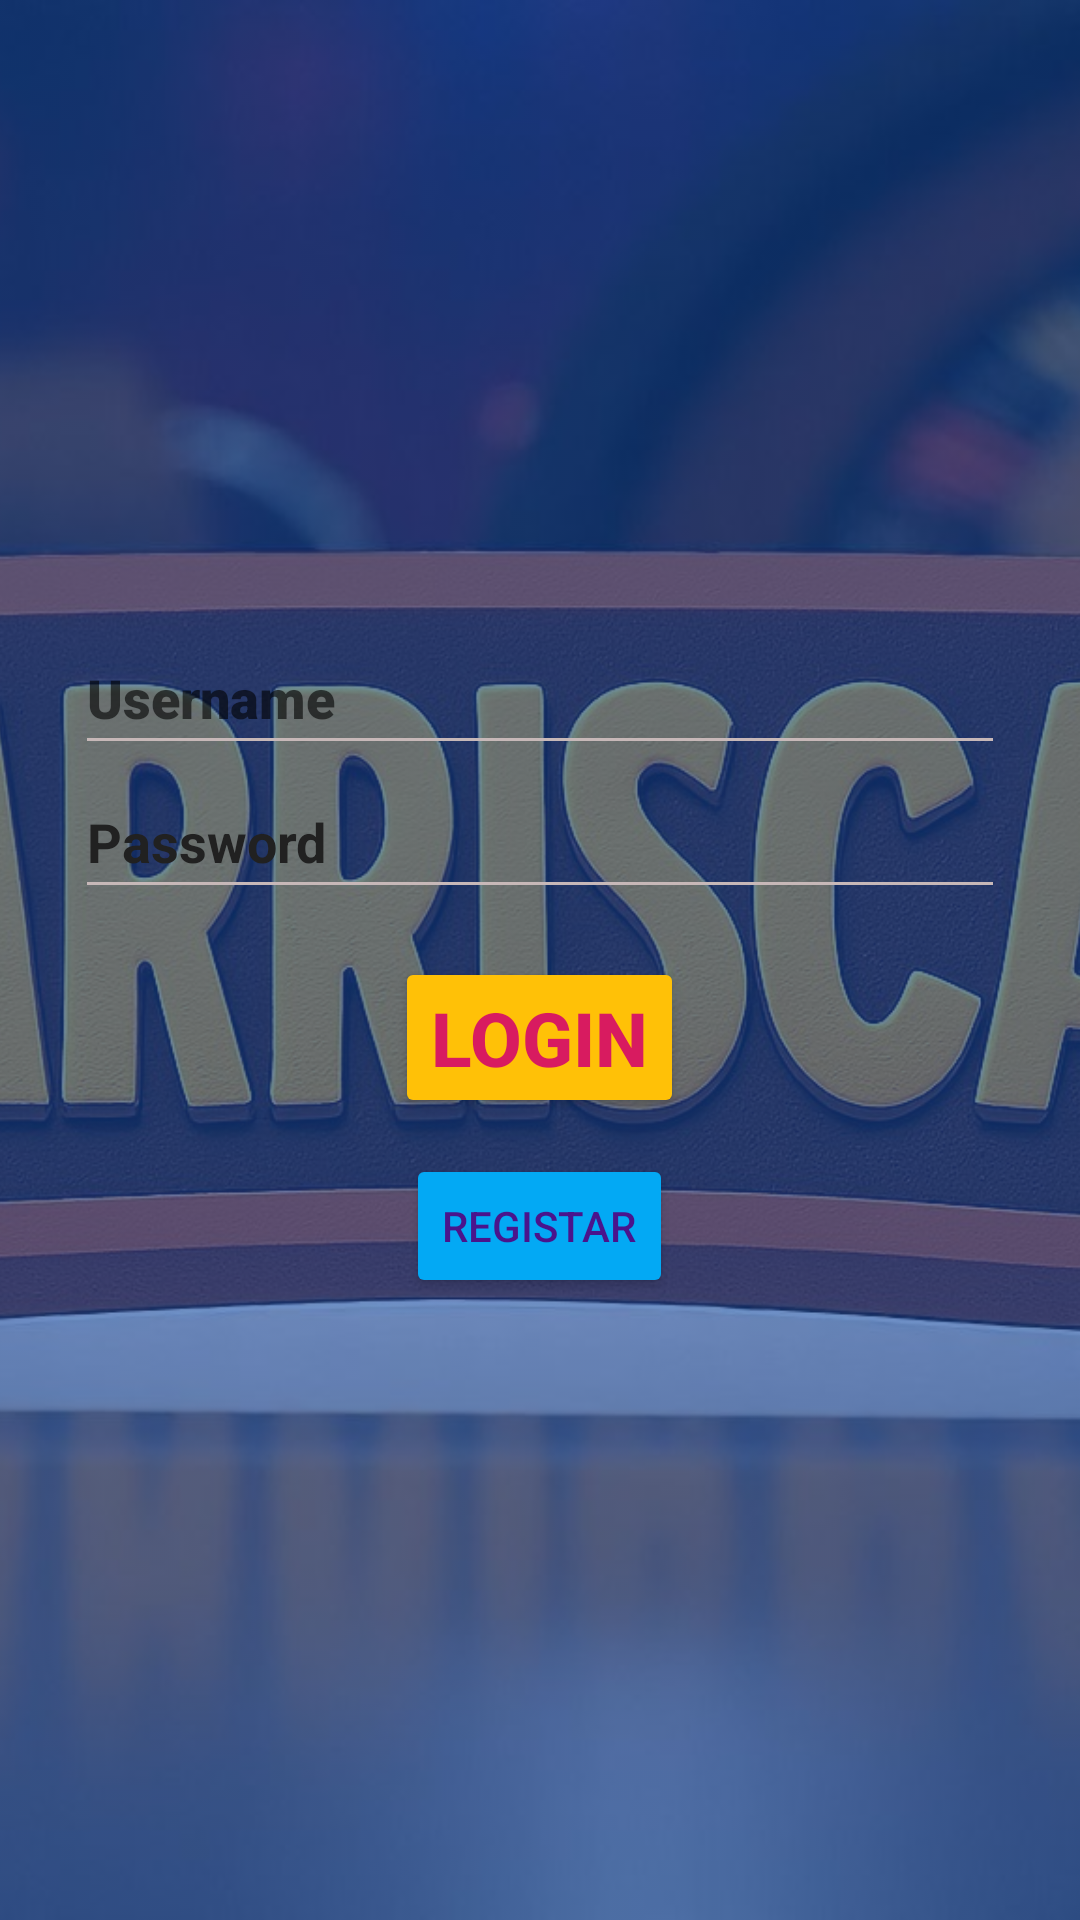

Layout XML and referenced resources for this Android screen:
<!-- AndroidManifest.xml: application theme Theme.Games -->
<!-- res/layout/activity_login.xml -->
<layout xmlns:tools="http://schemas.android.com/tools"
    xmlns:app="http://schemas.android.com/apk/res-auto"
    xmlns:android="http://schemas.android.com/apk/res/android">

    <RelativeLayout
        android:layout_width="match_parent"
        android:layout_height="match_parent"
        android:background="#0D47A2">

        <ImageView
            android:layout_width="match_parent"
            android:layout_height="match_parent"
            android:alpha="0.4"
            android:contentDescription="@string/todo"
            android:scaleType="centerCrop"
            android:src="@drawable/background_login" />

        <LinearLayout
            android:id="@+id/login_container"
            android:layout_width="match_parent"
            android:layout_height="match_parent"
            android:gravity="center"
            android:orientation="vertical"
            android:padding="25dp">

            <ImageView
                android:id="@+id/imageView"
                android:layout_width="wrap_content"
                android:layout_height="wrap_content"
                android:contentDescription="@string/todo"
                app:srcCompat="@drawable/logotipo" />

            <EditText
                android:id="@+id/etUsername"
                android:layout_width="match_parent"
                android:layout_height="wrap_content"
                android:autofillHints="username"
                android:backgroundTint="#C7B8B8"
                android:fontFamily="sans-serif-black"
                android:hint="@string/username"
                android:inputType="text"
                android:minHeight="48dp"
                android:textAppearance="@style/TextAppearance.AppCompat.Medium"
                android:textColor="#FFFFFF"
                android:textStyle="bold"
                tools:ignore="VisualLintTextFieldSize" />

            <EditText
                android:id="@+id/etPassword"
                android:layout_width="match_parent"
                android:layout_height="wrap_content"
                android:layout_marginBottom="16dp"
                android:autofillHints="password"
                android:backgroundTint="#C7B8B8"
                android:hint="@string/password"
                android:inputType="textPassword"
                android:minHeight="48dp"
                android:textAppearance="@style/TextAppearance.AppCompat.Medium"
                android:textColor="#FFFFFF"
                android:textColorHint="#212121"
                android:textStyle="bold"
                tools:ignore="VisualLintTextFieldSize" />

            <Button
                android:id="@+id/btnLogin"
                android:layout_width="wrap_content"
                android:layout_height="wrap_content"
                android:backgroundTint="#FFC107"
                android:text="@string/login"
                android:textColor="#D81B60"
                android:textSize="25sp"
                android:textStyle="bold" />

            <Button
                android:id="@+id/btnGoToRegister"
                android:layout_width="wrap_content"
                android:layout_height="wrap_content"
                android:layout_marginTop="12dp"
                android:backgroundTint="#03A9F4"
                android:text="@string/registar"
                android:textColor="#4A148C" />

        </LinearLayout>
    </RelativeLayout>
</layout>
<!-- resources referenced by this layout -->
<resources>
  <!-- drawable background_login: jpg bitmap (drawable, 170701 bytes) -->
  <string name="login">Login</string>
  <string name="password">Password</string>
  <string name="registar">Registar</string>
  <string name="todo">TODO</string>
  <string name="username">Username</string>
  <style name="Theme.Games" parent="Theme.MaterialComponents.DayNight.DarkActionBar">
          
          <item name="colorPrimary">@color/colorPrimary</item>
          <item name="colorPrimaryVariant">@color/colorPrimaryVariant</item>
          <item name="colorOnPrimary">@color/colorOnPrimary</item>
  
          <item name="colorSecondary">@color/colorSecondary</item>
          <item name="colorOnSecondary">@color/colorOnSurface</item>
  
          
          <item name="android:colorBackground">@color/colorBackground</item>
          <item name="colorSurface">@color/colorSurface</item>
          <item name="colorOnSurface">@color/colorOnSurface</item>
          <item name="colorOnBackground">@color/colorOnBackground</item>
  
          
          <item name="android:statusBarColor" tools:targetApi="l">?attr/colorPrimaryVariant</item>
          <item name="android:navigationBarColor">@color/colorBackground</item>
      </style>
  <color name="colorPrimary">#FFC107</color>
  <color name="colorPrimaryVariant">#FFA000</color>
  <color name="colorOnPrimary">#121212</color>
  <color name="colorSecondary">#1E3A8A</color>
  <color name="colorOnSurface">#FFFFFF</color>
  <color name="colorBackground">#121212</color>
  <color name="colorSurface">#2C2C2C</color>
  <color name="colorOnBackground">#FFFFFF</color>
</resources>
